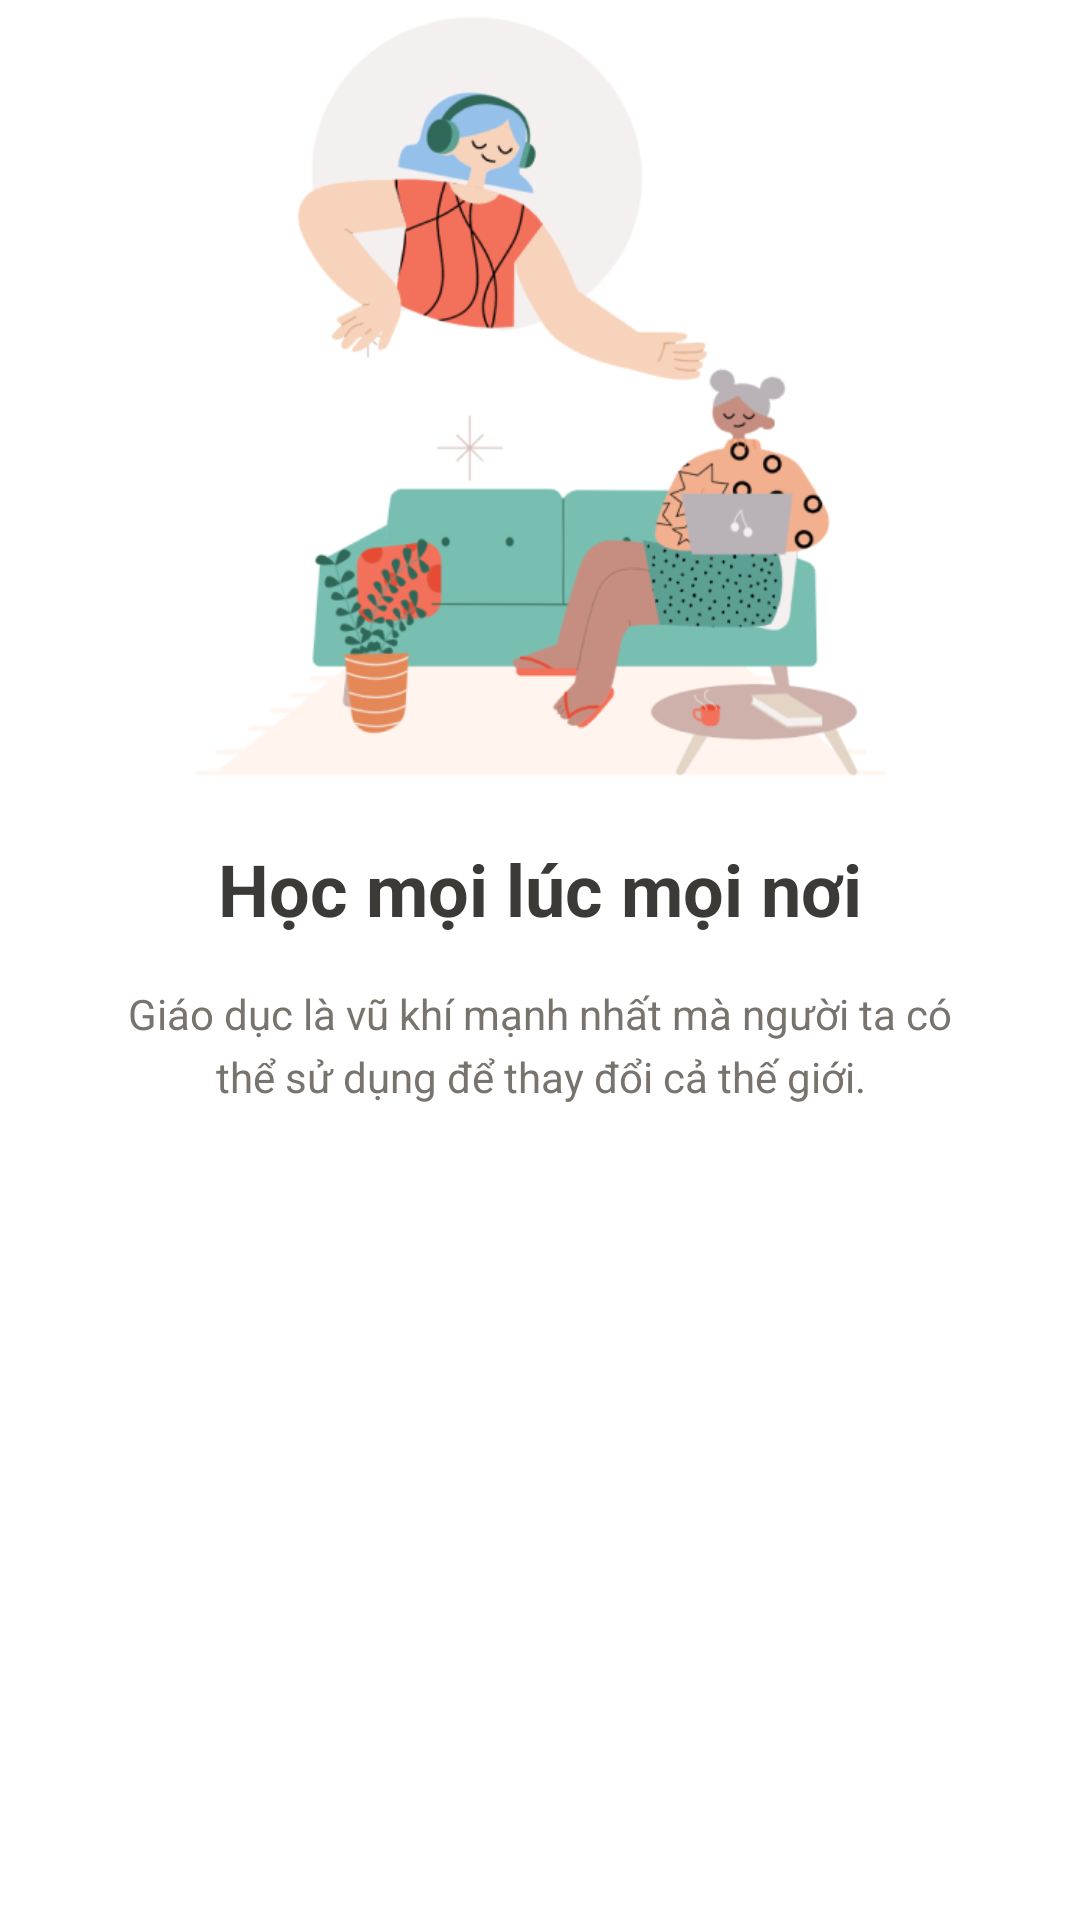

Here is an Android app screen rendered from its layout file. Give the layout XML and the strings, colors and styles it references.
<!-- AndroidManifest.xml: application theme Theme.CourseMobile -->
<!-- res/layout/fragment_onboarding_frament2.xml -->
<?xml version="1.0" encoding="utf-8"?>
<LinearLayout xmlns:android="http://schemas.android.com/apk/res/android"
    xmlns:tools="http://schemas.android.com/tools"
    android:layout_width="match_parent"
    android:layout_height="wrap_content"
    android:orientation="vertical"
    >
    <ImageView
        android:layout_width="match_parent"
        android:layout_height="264dp"
        android:src="@drawable/illustration_1"/>

    <TextView
        android:text="@string/onboard1"

        android:layout_width="match_parent"
        android:layout_height="wrap_content"
        android:gravity="center"
        android:lineHeight="32dp"
        android:layout_marginTop="16dp"
        android:textColor="@color/dark"
        android:textSize="24sp"
        android:textStyle="bold" />

    <TextView
        android:gravity="center"
        android:text="@string/onboard1_des"
        android:textSize="14sp"
        android:layout_marginRight="16dp"
        android:layout_marginLeft="16dp"
        android:paddingLeft="16dp"
        android:paddingRight="16dp"
        android:paddingTop="8dp"
        android:paddingBottom="16dp"
        android:textColor="@color/dark_gray"
        android:layout_width="match_parent"
        android:layout_height="wrap_content"
        android:layout_marginTop="8dp"
        android:lineHeight="21dp"
        />

</LinearLayout>
<!-- resources referenced by this layout -->
<resources>
  <color name="dark">#3C3A36</color>
  <color name="dark_gray">#78746D</color>
  <!-- drawable illustration_1: png bitmap (drawable, 72486 bytes) -->
  <string name="onboard1">Học mọi lúc mọi nơi</string>
  <string name="onboard1_des">Giáo dục là vũ khí mạnh nhất mà người ta có thể sử dụng để thay đổi cả thế giới.</string>
  <style name="Theme.CourseMobile" parent="Theme.MaterialComponents.DayNight" tools:ignore="DuplicateDefinition">
          
          <item name="colorPrimary">@color/purple_500</item>
          <item name="colorPrimaryVariant">@color/purple_700</item>
          <item name="colorOnPrimary">@color/white</item>
          
          <item name="colorSecondary">@color/second</item>
          <item name="colorSecondaryVariant">@color/teal_700</item>
          <item name="colorOnSecondary">@color/black</item>
          
          <item name="android:statusBarColor" tools:targetApi="l">@color/white</item>
          
  
          <item name="android:actionBarStyle" tools:ignore="NewApi">@style/Theme.CourseMobile.ToolBarTheme</item>
          <item name="actionBarStyle">@style/Theme.CourseMobile.ToolBarTheme</item>
          <item name="android:windowLightStatusBar">true</item>
      </style>
  <color name="purple_500">#FF5722</color>
  <color name="purple_700">#FF3700B3</color>
  <color name="white">#FFFFFFFF</color>
  <color name="second">#65AAEA</color>
  <color name="teal_700">#FF018786</color>
  <color name="black">#FF000000</color>
  <style name="Theme.CourseMobile.ToolBarTheme" parent="Base.Widget.AppCompat.ActionBar">
          <item name="android:background" tools:ignore="NewApi">@color/tranf</item>
          <item name="background">@color/tranf</item>
          <item name="android:titleTextStyle">@style/TextTitleStyle</item>
          <item name="titleTextStyle">@style/TextTitleStyle</item>
      </style>
  <color name="tranf">#00FFFFFF</color>
  <style name="TextTitleStyle">
          <item name="android:textColor">#000000</item>
          <item name="android:textSize">24sp</item>
  
      </style>
</resources>
